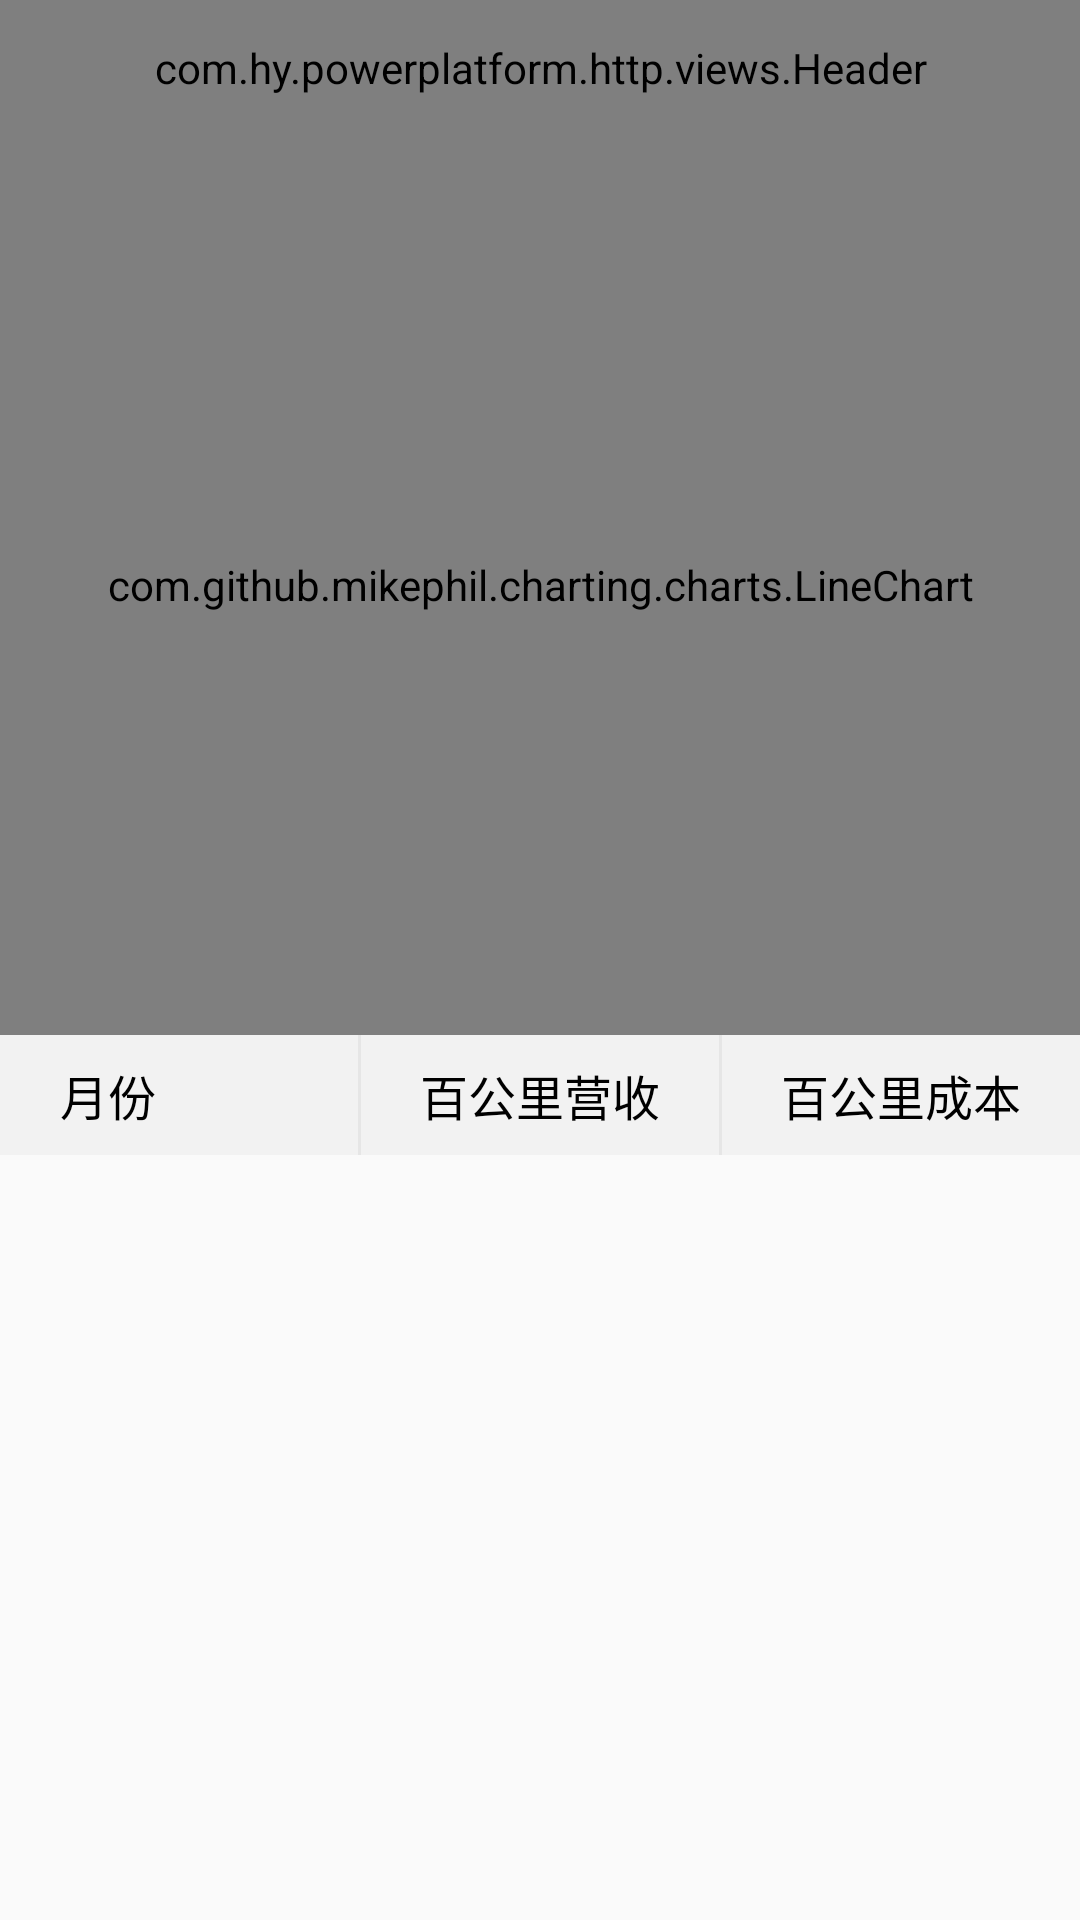

Reconstruct the res/layout file that produces this screen, plus the resources it refers to.
<!-- AndroidManifest.xml: application theme NoAction -->
<!-- res/layout/activity_person_tong_ji.xml -->
<?xml version="1.0" encoding="utf-8"?>
<LinearLayout xmlns:android="http://schemas.android.com/apk/res/android"
    xmlns:app="http://schemas.android.com/apk/res-auto"
    xmlns:tools="http://schemas.android.com/tools"
    android:layout_width="match_parent"
    android:layout_height="match_parent"
    android:orientation="vertical"
    tools:context="com.hy.powerplatform.statist.activity.PersonTongJiActivity">

    <com.hy.powerplatform.http.views.Header
        android:id="@+id/header"
        style="@style/Heander"
        app:header_title="@string/oaflow_statist_rb11">
    </com.hy.powerplatform.http.views.Header>
    <ScrollView
        android:layout_width="match_parent"
        android:layout_height="match_parent">
        <LinearLayout
            android:layout_width="match_parent"
            android:layout_height="match_parent"
            android:orientation="vertical">
            <com.github.mikephil.charting.charts.LineChart
                android:id="@+id/spread_line_chart"
                android:layout_width="match_parent"
                android:layout_height="300dp"
                android:layout_gravity="center_horizontal" />

            <LinearLayout
                android:layout_width="match_parent"
                android:layout_height="40dp"
                android:background="@color/background_user"
                android:orientation="horizontal">
                <TextView
                    android:layout_width="0dp"
                    android:layout_weight="1"
                    android:layout_height="match_parent"
                    android:text="月份"
                    android:gravity="center_vertical"
                    android:paddingLeft="20dp"
                    android:textSize="16dp"
                    android:textColor="@color/black"/>
                <View
                    android:layout_width="1dp"
                    android:layout_height="match_parent"
                    android:background="#E6E6E6"/>
                <TextView
                    android:layout_width="0dp"
                    android:layout_weight="1"
                    android:layout_height="match_parent"
                    android:text="百公里营收"
                    android:gravity="center"
                    android:textSize="16dp"
                    android:textColor="@color/black"/>
                <View
                    android:layout_width="1dp"
                    android:layout_height="match_parent"
                    android:background="#E6E6E6"/>
                <TextView
                    android:layout_width="0dp"
                    android:layout_weight="1"
                    android:layout_height="match_parent"
                    android:text="百公里成本"
                    android:gravity="center"
                    android:textSize="16dp"
                    android:textColor="@color/black"/>
            </LinearLayout>

            <android.support.v7.widget.RecyclerView
                android:id="@+id/recyclerView"
                android:layout_width="match_parent"
                android:layout_height="match_parent">
            </android.support.v7.widget.RecyclerView>
        </LinearLayout>
    </ScrollView>
</LinearLayout>
<!-- resources referenced by this layout -->
<resources>
  <color name="background_user">#F2F2F2</color>
  <color name="black">#000000</color>
  <string name="oaflow_statist_rb11">营运收入</string>
  <style name="Heander">
          <item name="android:layout_width">match_parent</item>
          <item name="android:layout_height">45dp</item>
      </style>
  <style name="NoAction" parent="Theme.AppCompat.Light.NoActionBar" />
</resources>
